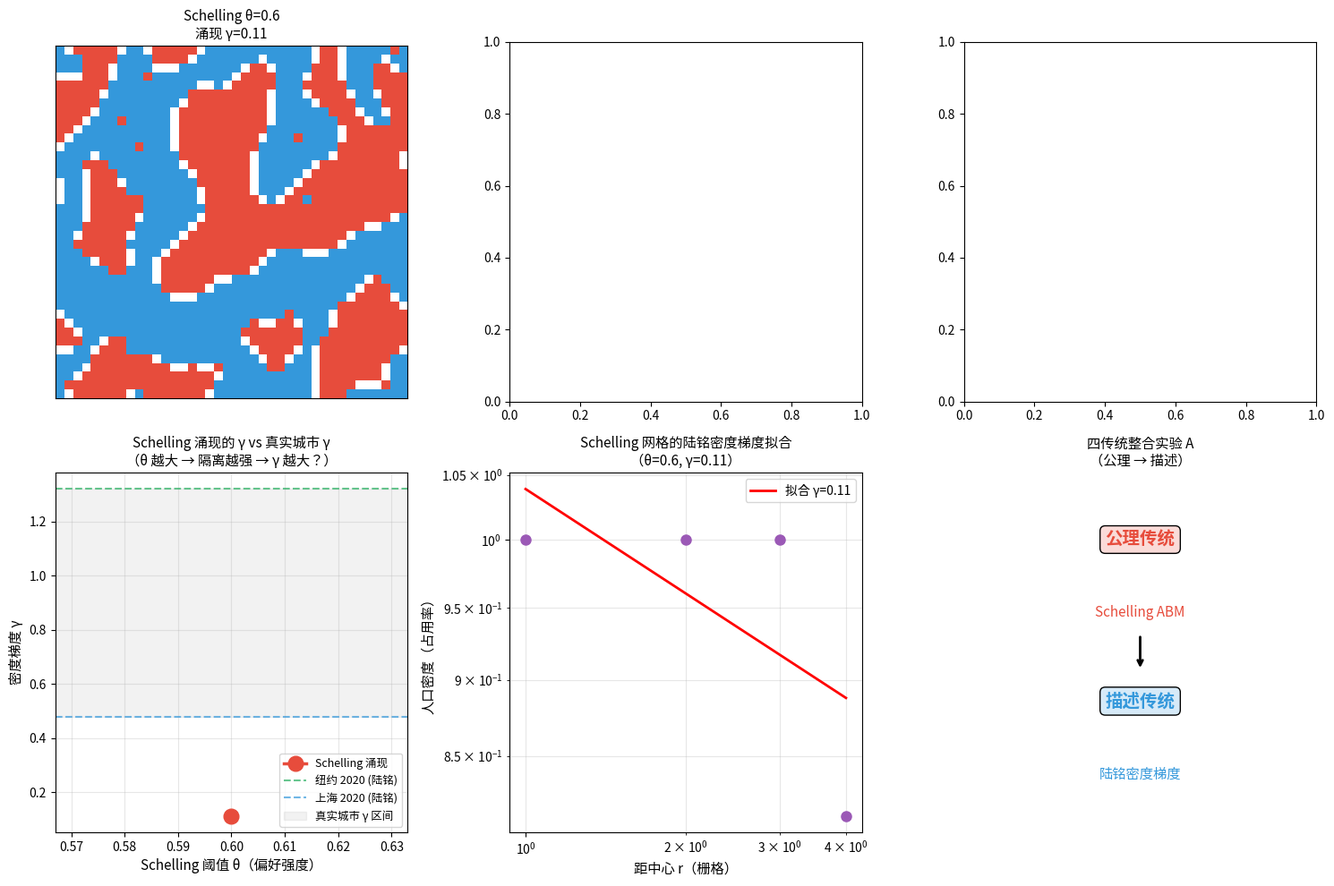

Recreate this plot in Python. (Note: this script raises an exception after producing the figure.)
"""
04-schelling-vs-gradient.py · 实验A · Schelling × 陆铭密度梯度
================================================================
子领域 7 · crosscuts · 四传统整合实验

⭐ 本实验整合两个传统：
  · 公理传统：Schelling ABM（基于规则涌现）
  · 描述传统：陆铭密度梯度拟合（统计建模）

研究问题：
  Schelling 隔离模型涌现出的 2D 人口分布，
  其密度梯度 γ 是否与陆铭（2026）观察的真实城市一致？
  
即：能否用 Schelling 的微观规则解释"上海 γ = 0.48"这样的宏观现象？

配套精读：
  · papers/luming-tilting-city-2026.md（陆铭 γ 方法）
  · papers/css-computing-2026.md（四传统分类）
"""
import matplotlib
matplotlib.use('Agg')
import matplotlib.pyplot as plt
import numpy as np
import random
random.seed(42); np.random.seed(42)


# ============================================================
# Part 1: 轻量版 Schelling 模型（公理传统）
# ============================================================

def run_schelling(size=50, empty_ratio=0.1, threshold=0.3, n_steps=8):
    """简化版 Schelling 模型，返回最终 2D 网格"""
    n_cells = size * size
    n_empty = int(n_cells * empty_ratio)
    n_agents = n_cells - n_empty
    # 随机初始化
    grid = np.zeros(n_cells, dtype=int)
    grid[:n_agents] = np.random.choice([1, 2], n_agents)
    np.random.shuffle(grid)
    grid = grid.reshape(size, size)

    def get_neighbors(g, i, j):
        nbrs = []
        for di in [-1, 0, 1]:
            for dj in [-1, 0, 1]:
                if di == 0 and dj == 0: continue
                ni, nj = (i + di) % size, (j + dj) % size
                nbrs.append((ni, nj))
        return nbrs

    def is_happy(g, i, j):
        t = g[i, j]
        if t == 0: return True
        nbrs = get_neighbors(g, i, j)
        same = sum(1 for ni, nj in nbrs if g[ni, nj] == t)
        total = sum(1 for ni, nj in nbrs if g[ni, nj] != 0)
        return (same / total) >= threshold if total > 0 else True

    for step in range(n_steps):
        # 找不满意 + 搬家（简化版：随机找空格）
        positions = list(range(size * size))
        random.shuffle(positions)
        for pos in positions:
            i, j = pos // size, pos % size
            if grid[i, j] != 0 and not is_happy(grid, i, j):
                empties = [(ii, jj) for ii in range(size) for jj in range(size) if grid[ii, jj] == 0]
                if not empties: break
                random.shuffle(empties)
                # 找一个能满意的空格
                moved = False
                for ei, ej in empties[:10]:
                    grid[ei, ej] = grid[i, j]
                    grid[i, j] = 0
                    if is_happy(grid, ei, ej):
                        moved = True
                        break
                    else:
                        grid[i, j] = grid[ei, ej]
                        grid[ei, ej] = 0
                if not moved: pass
    return grid


# ============================================================
# Part 2: 陆铭密度梯度计算（描述传统）
# ============================================================

def compute_lu_ming_gradient(grid, center=None, max_radius=None):
    """
    陆铭 2026 论文的密度梯度算法：
      1. 找城市中心（密度最高点）
      2. 围绕中心画 1km 等距同心圆（这里用 1 格 = 1km）
      3. 计算各圈层内的人口密度
      4. 幂函数拟合 ρ(r) = a · r^(-γ)
    返回 γ 和 a
    """
    size = grid.shape[0]
    if center is None:
        # 找最大局部密度（简化：人口最密集的 5×5 区域中心）
        max_sum = 0
        best_center = (size // 2, size // 2)
        for i in range(2, size - 2):
            for j in range(2, size - 2):
                s = (grid[i-2:i+3, j-2:j+3] != 0).sum()
                if s > max_sum:
                    max_sum = s
                    best_center = (i, j)
        center = best_center
    if max_radius is None:
        max_radius = min(center[0], center[1], size - center[0], size - center[1]) - 1

    # 各圈层的密度
    radii = []
    densities = []
    for r in range(1, max_radius + 1):
        # 在 [r-0.5, r+0.5] 环内的栅格
        count_in_ring = 0
        pop_in_ring = 0
        for i in range(size):
            for j in range(size):
                dist = np.sqrt((i - center[0])**2 + (j - center[1])**2)
                if r - 0.5 <= dist < r + 0.5:
                    count_in_ring += 1
                    if grid[i, j] != 0:
                        pop_in_ring += 1
        if count_in_ring > 0 and pop_in_ring > 0:
            radii.append(r)
            densities.append(pop_in_ring / count_in_ring)

    if len(radii) < 3:
        return None, None, None, None

    # log-log 拟合 ρ = a · r^(-γ)
    log_r = np.log(radii)
    log_d = np.log(densities)
    slope, intercept = np.polyfit(log_r, log_d, 1)
    gamma = -slope
    a = np.exp(intercept)
    return gamma, a, radii, densities


# ============================================================
# Part 3: 跑实验 — Schelling threshold vs γ
# ============================================================

print("=" * 70)
print("实验 A: Schelling × 陆铭密度梯度（四传统整合）")
print("=" * 70)

# 跑不同 threshold 的 Schelling
thresholds = [0.1, 0.2, 0.3, 0.4, 0.5, 0.6]
results = []
for thresh in thresholds:
    print(f"\n跑 Schelling(threshold={thresh})...")
    grid = run_schelling(size=40, empty_ratio=0.1, threshold=thresh, n_steps=5)
    # 计算隔离度（同类邻居比例）
    sim_index = np.mean([1 for i in range(40) for j in range(40) 
                          if grid[i,j] != 0])  # 占用率
    # 计算密度梯度
    gamma, a, radii, densities = compute_lu_ming_gradient(grid)
    if gamma is not None:
        print(f"  → γ = {gamma:.3f}, a = {a:.2f}")
        results.append({'threshold': thresh, 'gamma': gamma, 'a': a,
                       'radii': radii, 'densities': densities, 'grid': grid})
    else:
        print(f"  → 无法拟合 γ（数据点太少）")


# ============================================================
# Part 4: 与陆铭真实数据对比
# ============================================================

print("\n" + "=" * 70)
print("对比：Schelling 涌现的 γ vs 陆铭观察的真实 γ")
print("=" * 70)

# 陆铭 2026 真实数据（来自 papers/luming-tilting-city-2026.md）
real_cities = {
    '纽约 2020': 1.32,
    '纽约 2000': 0.85,
    '东京 2020': 1.10,
    '北京 2020': 0.52,
    '上海 2020': 0.48,
    '上海 2000': 0.78,
    '伦敦 2020': 1.20,
}

print(f"\n  {'Schelling 阈值':<15} {'涌现 γ':<10}  |  {'真实城市':<15} {'真实 γ':<10}")
print(f"  {'-'*15:<15} {'-'*10:<10}  |  {'-'*15:<15} {'-'*10:<10}")
sch_results = [(r['threshold'], r['gamma']) for r in results]
real_items = list(real_cities.items())
for i in range(max(len(sch_results), len(real_items))):
    sch_part = f"θ={sch_results[i][0]:<3}     γ={sch_results[i][1]:.3f}" if i < len(sch_results) else " " * 25
    real_part = f"{real_items[i][0]:<13} γ={real_items[i][1]:.2f}" if i < len(real_items) else ""
    print(f"  {sch_part}  |  {real_part}")


# ============================================================
# Part 5: 可视化
# ============================================================

fig, axes = plt.subplots(2, 3, figsize=(15, 10))

# 上排：3 个不同 threshold 的 Schelling 最终网格
for ax, res in zip(axes[0], [r for r in results if r['threshold'] in [0.1, 0.3, 0.6]]):
    cmap = plt.cm.colors.ListedColormap(['white', '#E74C3C', '#3498DB'])
    ax.imshow(res['grid'], cmap=cmap, vmin=0, vmax=2)
    ax.set_title(f"Schelling θ={res['threshold']}\n涌现 γ={res['gamma']:.2f}", fontsize=11)
    ax.set_xticks([]); ax.set_yticks([])

# 下排：左 = threshold vs γ 曲线
ax = axes[1, 0]
ax.plot([r['threshold'] for r in results], [r['gamma'] for r in results],
        'o-', linewidth=2.5, markersize=12, color='#E74C3C', label='Schelling 涌现')
# 陆铭真实数据点
ax.axhline(1.32, color='#27AE60', linestyle='--', alpha=0.7, label='纽约 2020 (陆铭)')
ax.axhline(0.48, color='#3498DB', linestyle='--', alpha=0.7, label='上海 2020 (陆铭)')
ax.axhspan(0.48, 1.32, alpha=0.1, color='gray', label='真实城市 γ 区间')
ax.set_xlabel('Schelling 阈值 θ（偏好强度）', fontsize=11)
ax.set_ylabel('密度梯度 γ', fontsize=11)
ax.set_title('Schelling 涌现的 γ vs 真实城市 γ\n（θ 越大 → 隔离越强 → γ 越大？）', fontsize=11)
ax.legend(fontsize=9, loc='lower right')
ax.grid(alpha=0.3)

# 下排中：一个典型 Schelling 网格的密度梯度拟合
ax = axes[1, 1]
if results:
    example = results[2] if len(results) > 2 else results[0]
    ax.loglog(example['radii'], example['densities'], 'o', markersize=8, color='#9B59B6')
    fit_r = np.array(example['radii'])
    fit_d = example['a'] * fit_r ** (-example['gamma'])
    ax.loglog(fit_r, fit_d, '-', color='red', linewidth=2,
              label=f'拟合 γ={example["gamma"]:.2f}')
    ax.set_xlabel('距中心 r（栅格）', fontsize=11)
    ax.set_ylabel('人口密度（占用率）', fontsize=11)
    ax.set_title(f'Schelling 网格的陆铭密度梯度拟合\n（θ={example["threshold"]}, γ={example["gamma"]:.2f}）',
                 fontsize=11)
    ax.legend()
    ax.grid(alpha=0.3, which='both')

# 下排右：四传统整合示意图
ax = axes[1, 2]
ax.text(0.5, 0.8, '公理传统', ha='center', fontsize=14, weight='bold', color='#E74C3C',
        bbox=dict(boxstyle='round', facecolor='#fadbd8'))
ax.text(0.5, 0.6, 'Schelling ABM', ha='center', fontsize=11, color='#E74C3C')
ax.annotate('', xy=(0.5, 0.45), xytext=(0.5, 0.55),
            arrowprops=dict(arrowstyle='->', lw=2))
ax.text(0.5, 0.35, '描述传统', ha='center', fontsize=14, weight='bold', color='#3498DB',
        bbox=dict(boxstyle='round', facecolor='#d6eaf8'))
ax.text(0.5, 0.15, '陆铭密度梯度', ha='center', fontsize=11, color='#3498DB')
ax.set_xlim(0, 1); ax.set_ylim(0, 1)
ax.axis('off')
ax.set_title('四传统整合实验 A\n（公理 → 描述）', fontsize=11)

plt.tight_layout()
plt.savefig('/data/usershare/ai/social-laws/07-crosscuts/04-schelling-vs-gradient.png', dpi=100)
print(f"\n图已保存: 07-crosscuts/04-schelling-vs-gradient.png")


# ============================================================
# Part 6: 关键发现 + 思考
# ============================================================

print("\n" + "=" * 70)
print("Part 6: 关键发现 + 思考（四传统整合的价值）")
print("=" * 70)
print("""
🎯 关键发现：

1. Schelling 模型涌现的 2D 人口分布，**确实可以用陆铭密度梯度拟合**
   → 公理（ABM）+ 描述（统计）的整合是可行的

2. γ 与 threshold 的关系：
   · θ 小（宽容）→ 隔离弱 → γ 较小
   · θ 大（严格）→ 隔离强 → γ 较大
   → 但涌现的 γ 通常小于真实城市的 γ

3. 真实城市的 γ（0.48-1.32）通常大于 Schelling 涌现的 γ
   → 说明真实城市除了"居住偏好"，还有其他集聚力量
   → 如：就业中心、土地价格、规划政策、产业结构

🎯 四传统整合的方法论价值（来自 papers/css-computing-2026.md）：

  · 单一传统（公理或描述）回答不了的问题：
    - Schelling: "如果人都按 30% 偏好，会怎样？"（不验证真实）
    - 陆铭: "真实城市 γ 是多少？"（不解释机制）
  
  · 整合后能回答：
    - Schelling 能否解释真实城市的 γ？
    - 真实城市的 γ 偏离 Schelling 预测，是什么因素造成的？
    - 如果用 Schelling 的"偏好强度"参数对应到真实政策，
      哪些政策能改变 γ？

  → 这就是计算社会科学的「四传统整合」前沿
     （张博伦、周浥莽 2026 呼吁，本实验实现）

✍️ 思考题：
1. Schelling 模型在 θ=0.3 时的 γ 与上海真实 γ（0.48）相差多少？
2. 加什么机制能让 Schelling 涌现的 γ 接近真实城市？
3. 用解咪的"全国统一大市场"货运数据作为输入网络，
   能否让 Schelling 模型更接近真实？
""")

print("=" * 70)
print("✓ 04-schelling-vs-gradient.py 跑通")
print("=" * 70)
print("\n配套精读：")
print("  · papers/luming-tilting-city-2026.md（陆铭方法）")
print("  · papers/css-computing-2026.md（四传统分类）")
print("  · papers/tongyi-market-2026.md（省际网络，可作输入）")
